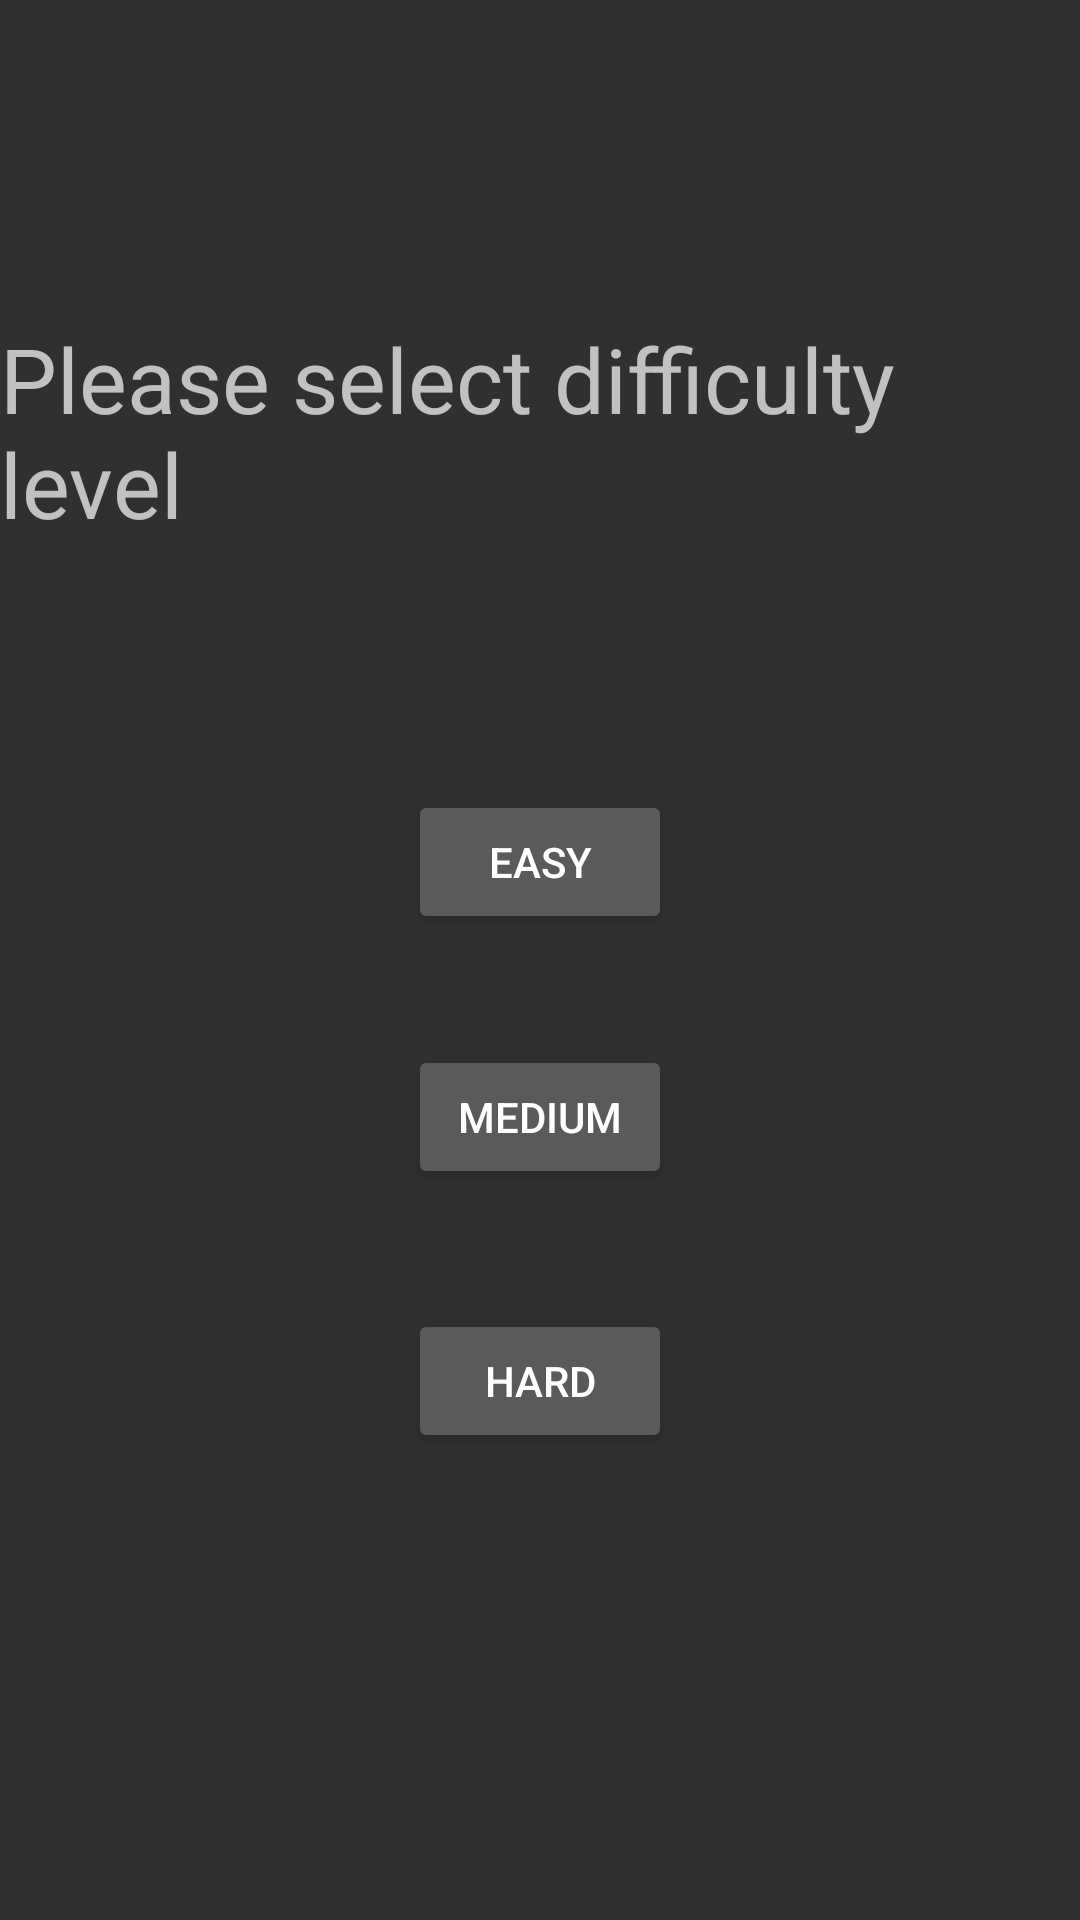

Layout XML and referenced resources for this Android screen:
<!-- AndroidManifest.xml: application theme Theme.AppCompat -->
<!-- res/layout/activity_main2.xml -->
<?xml version="1.0" encoding="utf-8"?>
<androidx.constraintlayout.widget.ConstraintLayout xmlns:android="http://schemas.android.com/apk/res/android"
    xmlns:app="http://schemas.android.com/apk/res-auto"
    xmlns:tools="http://schemas.android.com/tools"
    android:layout_width="match_parent"
    android:layout_height="match_parent"
    tools:context=".MainActivity2">

    <TextView
        android:id="@+id/textView"
        android:layout_width="wrap_content"
        android:layout_height="wrap_content"
        android:layout_marginTop="106dp"
        android:text="Please select difficulty level"
        android:textSize="30sp"
        app:layout_constraintEnd_toEndOf="parent"
        app:layout_constraintStart_toStartOf="parent"
        app:layout_constraintTop_toTopOf="parent" />

    <Button
        android:id="@+id/buttonEasy"
        android:layout_width="wrap_content"
        android:layout_height="wrap_content"
        android:layout_marginTop="82dp"
        android:onClick="option1"
        android:text="Easy"
        app:layout_constraintEnd_toEndOf="parent"
        app:layout_constraintStart_toStartOf="parent"
        app:layout_constraintTop_toBottomOf="@+id/textView" />

    <Button
        android:id="@+id/buttonMedium"
        android:layout_width="wrap_content"
        android:layout_height="wrap_content"
        android:layout_marginTop="37dp"
        android:onClick="option2"
        android:text="Medium"
        app:layout_constraintStart_toStartOf="@+id/buttonEasy"
        app:layout_constraintTop_toBottomOf="@+id/buttonEasy" />

    <Button
        android:id="@+id/buttonHard"
        android:layout_width="wrap_content"
        android:layout_height="wrap_content"
        android:layout_marginTop="40dp"
        android:onClick="option3"
        android:text="Hard"
        app:layout_constraintStart_toStartOf="@+id/buttonMedium"
        app:layout_constraintTop_toBottomOf="@+id/buttonMedium" />
</androidx.constraintlayout.widget.ConstraintLayout>
<!-- resources referenced by this layout -->
<resources>

</resources>
